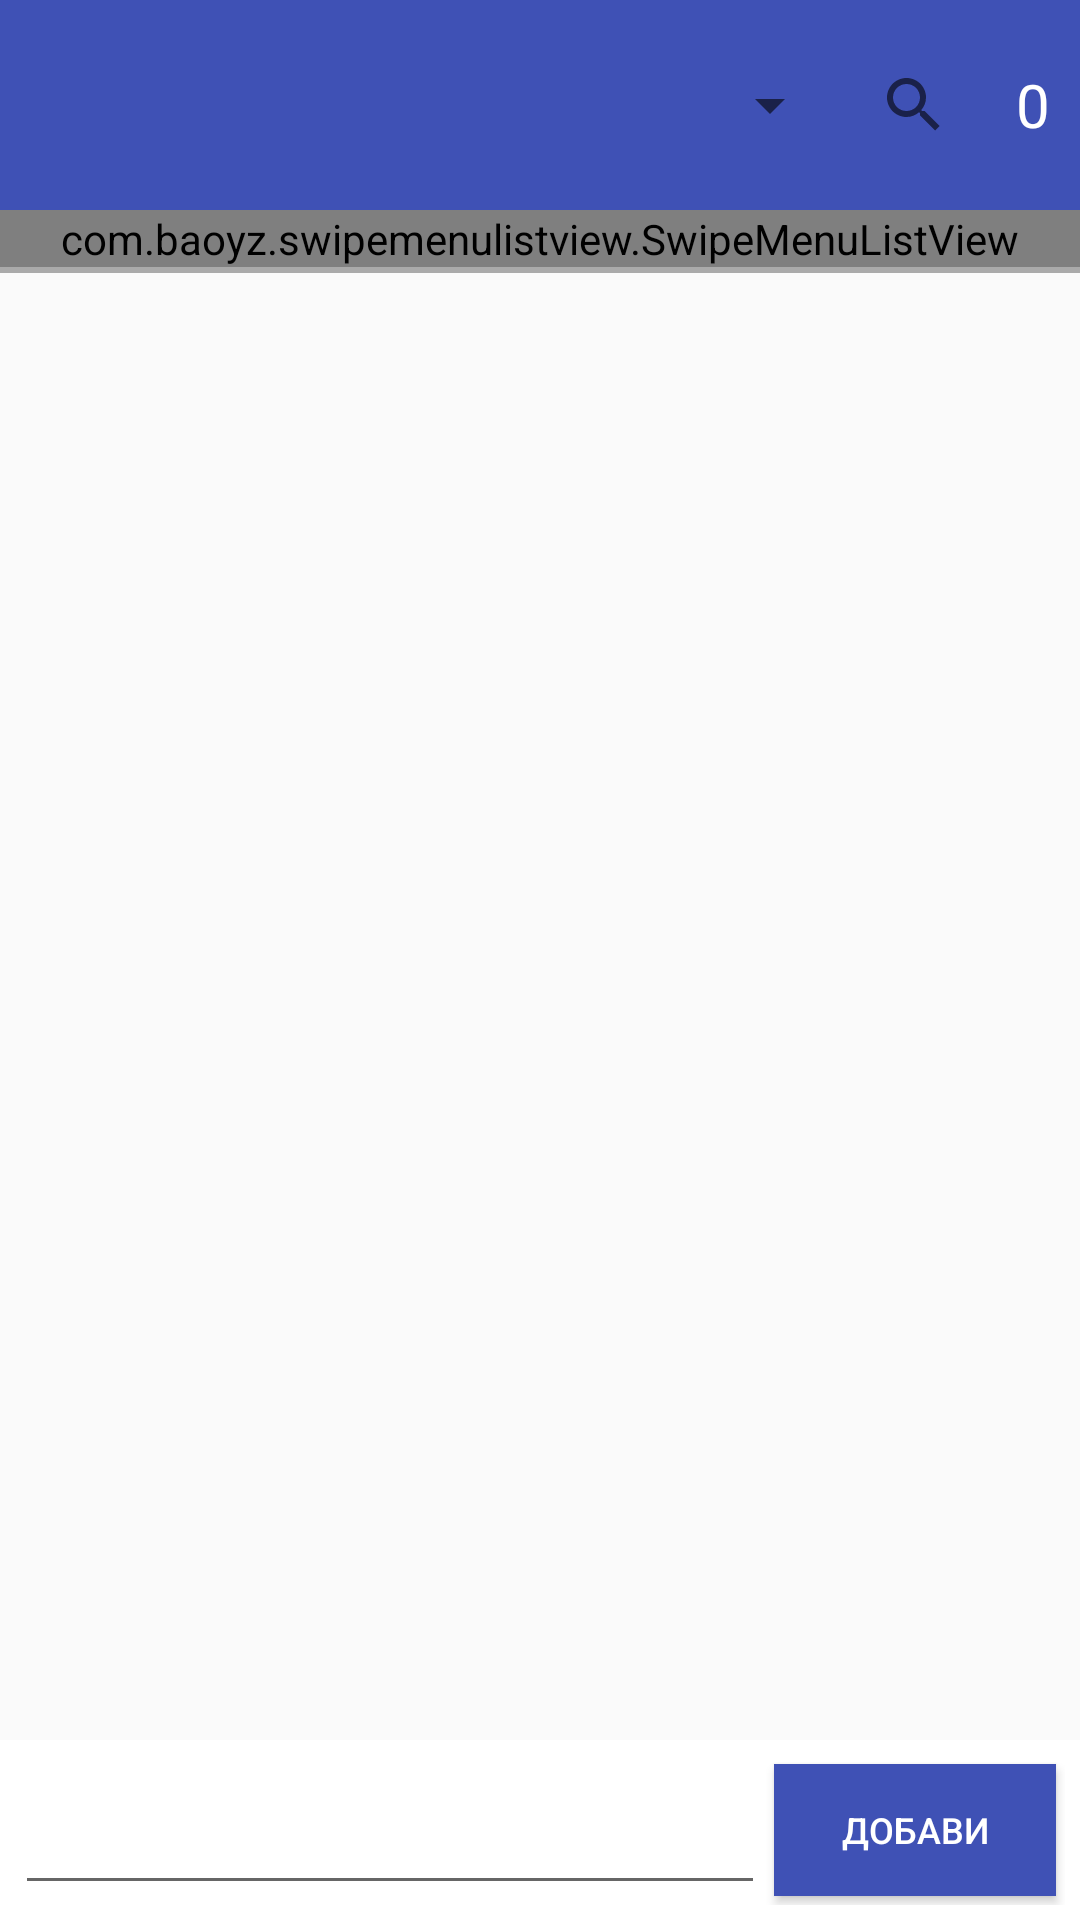

The Android layout XML behind this screen, and the referenced resources:
<!-- AndroidManifest.xml: activity theme AppTheme.NoActionBar -->
<!-- res/layout/activity_manage_users.xml -->
<RelativeLayout xmlns:android="http://schemas.android.com/apk/res/android"
    android:id="@+id/layoutId"
    android:layout_width="match_parent"
    android:layout_height="match_parent">

    <RelativeLayout
        android:id="@+id/headerLayout"
        android:layout_width="match_parent"
        android:layout_height="70dp"
        android:background="@color/appSecondColor">

        
        
        
        
        
        
        
        
        
        

        <TextView
            android:id="@+id/usersCount"
            android:layout_width="wrap_content"
            android:layout_height="match_parent"
            android:layout_alignParentEnd="true"
            android:gravity="center"
            android:padding="10dp"
            android:paddingTop="10dp"
            android:text="0"
            android:textColor="#FFFFFF"
            android:textSize="20sp" />

        <SearchView
            android:id="@+id/searchView"
            android:layout_width="wrap_content"
            android:layout_height="match_parent"
            android:layout_toStartOf="@+id/usersCount"
            android:gravity="center"
            android:queryHint="Търси по име..." />

        <Spinner
            android:id="@+id/spinner"
            android:layout_width="wrap_content"
            android:layout_height="match_parent"
            android:layout_alignParentStart="true"
            android:padding="10dp"
            android:layout_toStartOf="@+id/searchView" />

        
        
        
        
        
        
        

    </RelativeLayout>

    <com.baoyz.swipemenulistview.SwipeMenuListView
        android:id="@+id/manageUsersListView"
        android:layout_width="match_parent"
        android:layout_height="wrap_content"
        android:layout_below="@+id/headerLayout" />

    <com.baoyz.swipemenulistview.SwipeMenuListView
        android:id="@+id/inactiveUsersListView"
        android:layout_width="match_parent"
        android:layout_height="wrap_content"
        android:layout_below="@+id/headerLayout"
        android:visibility="gone" />

    <View
        android:layout_width="match_parent"
        android:layout_height="2dp"
        android:layout_below="@+id/manageUsersListView"
        android:background="@android:color/darker_gray" />


    <LinearLayout
        android:id="@+id/addUserLayout"
        android:layout_width="match_parent"
        android:layout_height="60dp"
        android:layout_alignParentBottom="true"
        android:background="#FFFFFF"
        android:orientation="horizontal"
        android:padding="5dp">

        <EditText
            android:id="@+id/usernameEditText"
            android:layout_width="250dp"
            android:layout_height="match_parent" />

        <Button
            android:id="@+id/addUserButton"
            android:layout_width="match_parent"
            android:layout_height="match_parent"
            android:layout_margin="3dp"
            android:background="@color/appSecondColor"
            android:text="Добави"
            android:textColor="#FFFFFF"
            android:textSize="12sp" />

    </LinearLayout>
</RelativeLayout>
<!-- resources referenced by this layout -->
<resources>
  <color name="appSecondColor">#3F51B5</color>
  <style name="AppTheme.NoActionBar">
          <item name="windowActionBar">false</item>
          <item name="windowNoTitle">true</item>
      </style>
</resources>
